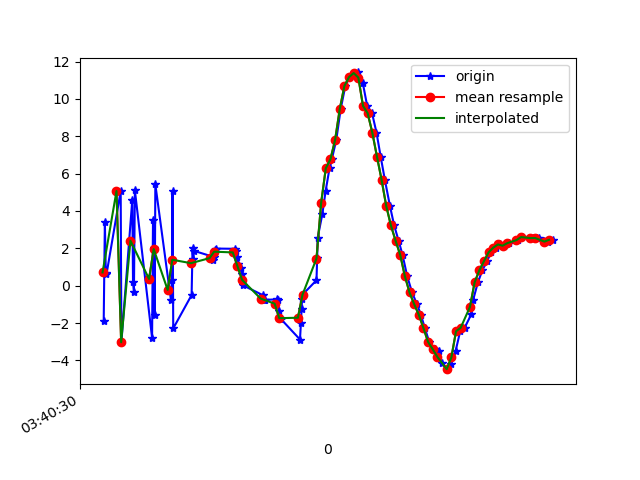

The file beside this chart, header and first rows:
1618803630625, 1499314429570540, -1.8808451, -0.068211555, 5.360277
1618803630630, 1499314448801311, 3.414, 0.6572, -6.35
1618803630634, 1499314468032080, 0.6945, 0.4452, 9.373
1618803630637, 1499314487262850, 0.6093, -0.2783, -9.544
1618803630698, 1499314506493620, 5.066, 1.077, 7.219
1618803630701, 1499314525724390, -3.031, -0.2393, -0.6993
1618803630748, 1499314544955160, 4.611, 1.055, -2.599
1618803630751, 1499314564185930, 0.2113, 0.4487, 9.694
1618803630755, 1499314583416700, -0.3149, 0.1054, -7.014
1618803630759, 1499314602647470, 5.108, 1.31, 7.235
1618803630833, 1499314621878240, -2.797, 0.1177, 2.45
1618803630837, 1499314641109010, 3.517, 1.141, -4.091
1618803630841, 1499314660339780, 2.011, 1.256, 11.09
1618803630844, 1499314679570550, -1.563, 0.1835, -4.063
1618803630847, 1499314698801320, 5.424, 1.51, 2.633
1618803630914, 1499314718032090, -0.7651, 0.6289, 9.393
1618803630918, 1499314737262860, 0.3107, 0.598, -6.055
1618803630921, 1499314756493630, 5.063, 1.555, 7.883
1618803630924, 1499314775724400, -2.288, 0.1516, 5.409
1618803631003, 1499314794955170, -0.5009, 0.3274, 3.101
1618803631007, 1499314814185940, 2.018, 0.6662, 3.839
1618803631010, 1499314833416710, 1.437, 0.7719, 2.856
1618803631013, 1499314852647480, 1.865, 0.6959, 3.209
1618803631093, 1499314871878250, 1.557, 0.4333, 2.205
1618803631097, 1499314891109020, 1.39, 0.3132, 3.197
1618803631101, 1499314910339790, 1.539, 0.2499, 3.617
1618803631104, 1499314929570560, 1.93, 0.6003, 3.646
1618803631107, 1499314948801330, 1.987, 0.8324, 3.749
1618803631190, 1499314968032100, 1.974, 0.7251, 3.802
1618803631194, 1499314987262870, 1.831, 0.8723, 3.799
1618803631198, 1499315006493640, 1.538, 1.08, 3.824
1618803631202, 1499315025724410, 1.159, 1.214, 3.946
1618803631215, 1499315044955180, 0.9291, 1.394, 3.977
1618803631221, 1499315064185950, 0.6078, 1.708, 3.981
1618803631225, 1499315083416720, 0.01125, 1.949, 3.799
1618803631312, 1499315102647490, -0.5244, 2.14, 3.666
1618803631315, 1499315121878260, -0.7849, 2.313, 3.461
1618803631318, 1499315141109030, -0.7649, 2.315, 3.594
1618803631370, 1499315160339800, -0.7275, 2.004, 3.47
1618803631375, 1499315179570570, -0.7935, 1.936, 3.1
1618803631379, 1499315198801341, -1.368, 1.837, 2.997
1618803631383, 1499315218032110, -1.709, 1.374, 2.823
1618803631386, 1499315237262880, -1.771, 0.6376, 2.707
1618803631469, 1499315256493650, -2.882, 0.8894, 2.258
1618803631473, 1499315275724420, -2.018, -0.001248, 2.422
1618803631476, 1499315294955191, -1.254, -1.049, 2.811
1618803631478, 1499315314185960, -0.7144, -1.84, 3.127
1618803631480, 1499315333416730, -0.4797, -2.714, 2.659
1618803631540, 1499315352647500, 0.2908, -3.822, 2.504
1618803631543, 1499315371878270, 1.508, -5.436, 3.468
1618803631545, 1499315391109040, 2.563, -7.104, 3.83
1618803631565, 1499315410339810, 3.817, -8.193, 3.204
1618803631579, 1499315429570580, 5.045, -8.412, 2.507
1618803631596, 1499315448801350, 6.284, -8.917, 1.923
1618803631606, 1499315468032120, 6.769, -10.75, 2.999
1618803631625, 1499315487262890, 7.799, -11.68, 3.15
1618803631644, 1499315506493660, 9.452, -11.94, 2.857
1618803631664, 1499315525724430, 10.69, -11.32, 2.714
1618803631682, 1499315544955200, 11.17, -10.14, 2.501
1618803631701, 1499315564185970, 11.38, -9.025, 2.418
1618803631720, 1499315583416740, 11.42, -8.11, 1.676
... 43 more rows
